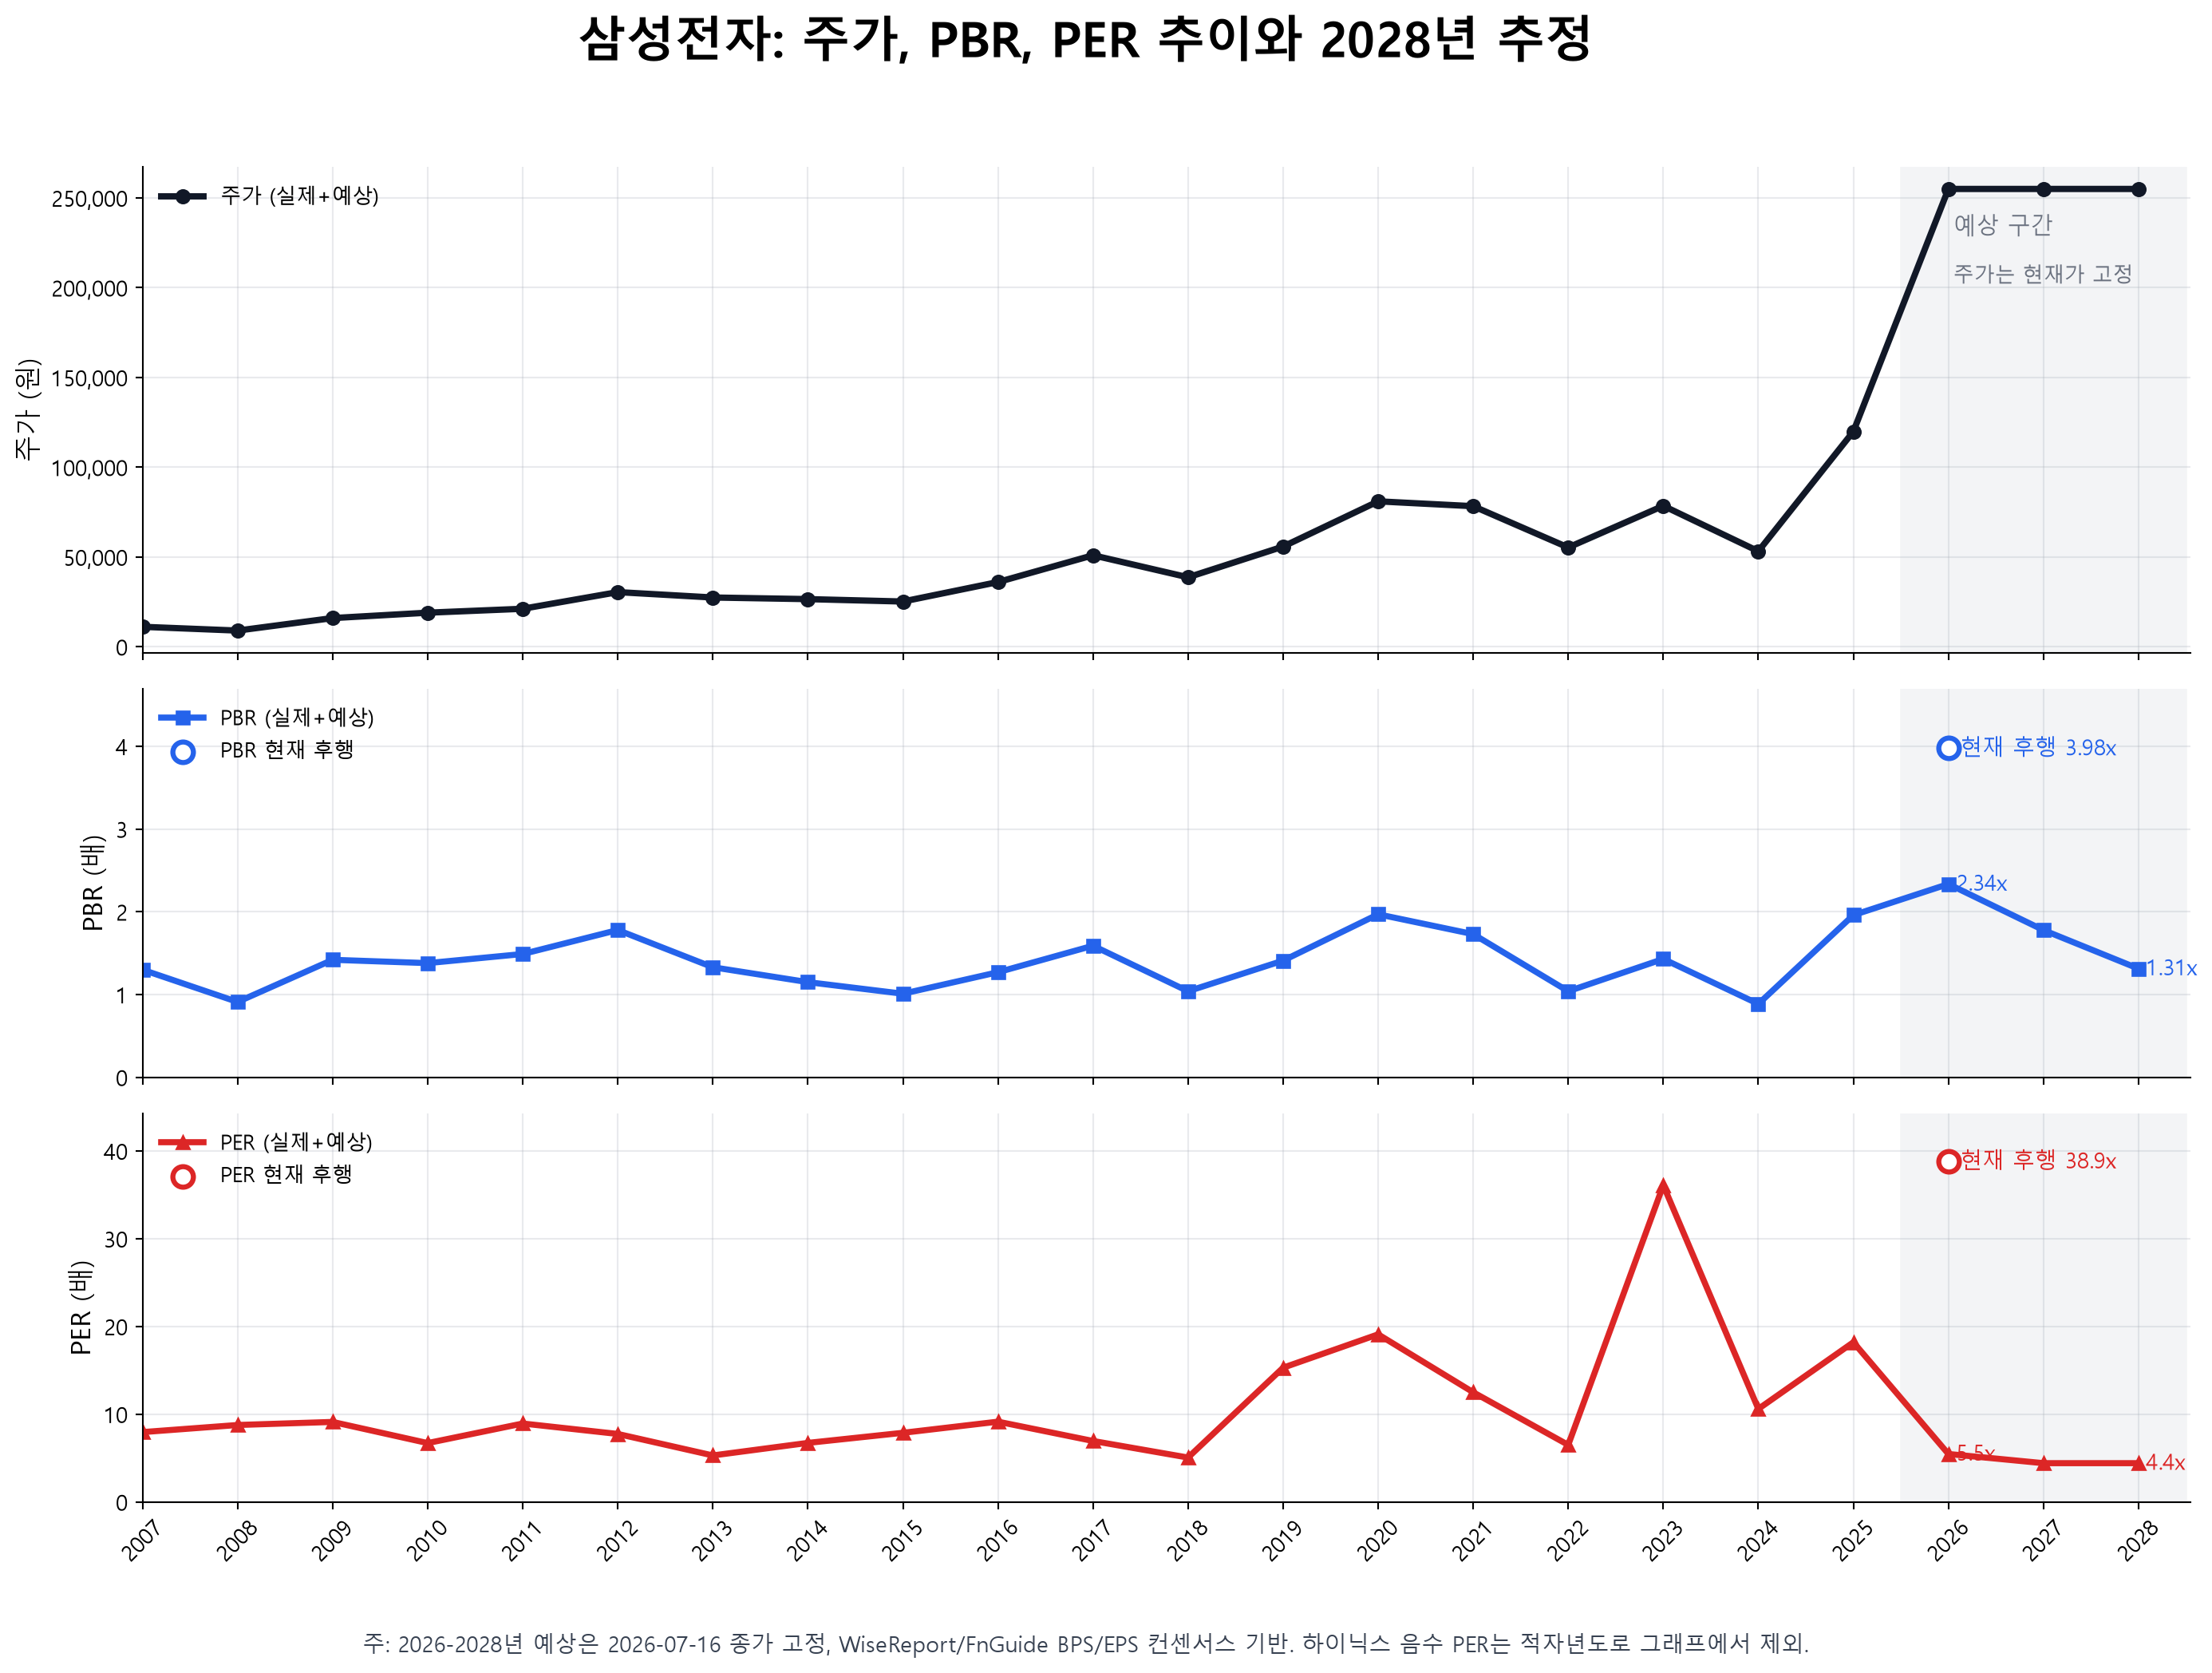

The file beside this chart, header and first rows:
Year, Price, PBR_ActualForecast, PER_ActualForecast, CurrentTrailingPBR_Marker, CurrentTrailingPER_Marker
2007, 11120, 1.3, 7.96, , 
2008, 9020, 0.9105, 8.77, , 
2009, 15980, 1.42, 9.12, , 
2010, 18980, 1.38, 6.71, , 
2011, 21160, 1.49, 8.94, , 
2012, 30440, 1.78, 7.75, , 
2013, 27440, 1.33, 5.3, , 
2014, 26540, 1.15, 6.73, , 
2015, 25200, 1.01, 7.88, , 
2016, 36040, 1.27, 9.15, , 
2017, 50960, 1.59, 6.95, , 
2018, 38700, 1.04, 5.06, , 
2019, 55800, 1.41, 15.3, , 
2020, 81000, 1.97, 19.1, , 
2021, 78300, 1.73, 12.5, , 
2022, 55300, 1.04, 6.5, , 
2023, 78500, 1.43, 36.1, , 
2024, 53200, 0.8865, 10.6, , 
2025, 119900, 1.96, 18.2, , 
2026, 255000, 2.335, 5.465, 3.98, 38.85
2027, 255000, 1.779, 4.419, , 
2028, 255000, 1.313, 4.419, , 
